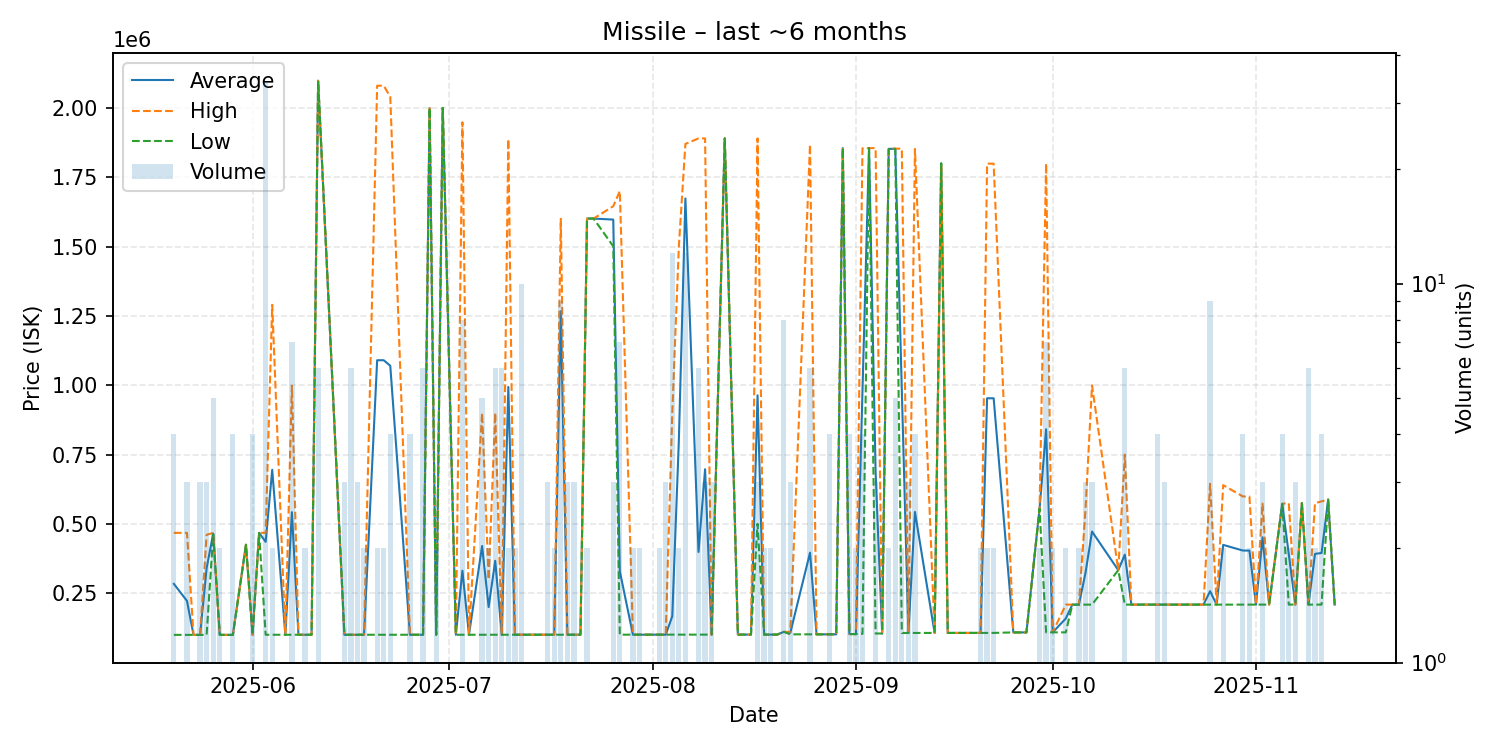

Values plotted in this chart, from the file beside it:
date, average, highest, lowest, order_count, volume
2025-05-20, 284000, 467900, 100100, 4, 4
2025-05-22, 222667, 467800, 100100, 2, 3
2025-05-23, 100100, 100100, 100100, 1, 1
2025-05-24, 100100, 100100, 100100, 2, 3
2025-05-25, 340600, 460850, 100100, 3, 3
2025-05-26, 465520, 467900, 463200, 4, 5
2025-05-27, 100100, 100100, 100100, 2, 2
2025-05-28, 100100, 100100, 100100, 1, 1
2025-05-29, 100125, 100200, 100100, 3, 4
2025-05-31, 425000, 425000, 425000, 1, 1
2025-06-01, 100300, 100300, 100300, 2, 4
2025-06-02, 467900, 467900, 467900, 1, 1
2025-06-03, 435541, 468000, 100500, 10, 34
2025-06-04, 695250, 1290000, 100500, 2, 2
2025-06-06, 100500, 100500, 100500, 1, 1
2025-06-07, 542414, 998500, 100500, 3, 7
2025-06-08, 100500, 100500, 100500, 1, 1
2025-06-09, 100600, 100600, 100600, 2, 2
2025-06-10, 100500, 100500, 100500, 1, 1
2025-06-11, 2098000, 2098000, 2098000, 1, 6
2025-06-15, 100500, 100500, 100500, 1, 3
2025-06-16, 100500, 100500, 100500, 2, 6
2025-06-17, 100533, 100600, 100500, 3, 3
2025-06-18, 100500, 100500, 100500, 1, 2
2025-06-20, 1090250, 2080000, 100500, 2, 2
2025-06-21, 1090250, 2080000, 100500, 2, 2
2025-06-22, 1070275, 2040000, 100550, 4, 4
2025-06-25, 100500, 100500, 100500, 3, 4
2025-06-26, 100500, 100500, 100500, 1, 1
2025-06-27, 100500, 100500, 100500, 3, 6
2025-06-28, 1999000, 1999000, 1999000, 1, 1
2025-06-29, 100500, 100500, 100500, 2, 2
2025-06-30, 2000000, 2000000, 2000000, 1, 1
2025-07-02, 100500, 100500, 100500, 1, 1
2025-07-03, 331438, 1948000, 100500, 3, 8
2025-07-04, 100500, 100500, 100500, 1, 1
2025-07-06, 420420, 900000, 100700, 4, 5
2025-07-07, 200350, 300000, 100700, 2, 2
2025-07-08, 367133, 900000, 100700, 5, 6
2025-07-09, 100700, 100700, 100700, 1, 6
2025-07-10, 993850, 1887000, 100700, 2, 2
2025-07-11, 100700, 100700, 100700, 2, 2
2025-07-12, 100700, 100700, 100700, 1, 10
2025-07-14, 100700, 100700, 100700, 1, 1
2025-07-15, 100700, 100700, 100700, 1, 1
2025-07-16, 100733, 100800, 100700, 3, 3
2025-07-17, 100700, 100700, 100700, 2, 2
2025-07-18, 1266822, 1600000, 100700, 6, 9
2025-07-19, 100733, 100800, 100700, 3, 3
2025-07-20, 100700, 100700, 100700, 3, 3
2025-07-21, 100700, 100700, 100700, 1, 1
2025-07-22, 1601000, 1601000, 1601000, 2, 2
2025-07-23, 1601000, 1601000, 1601000, 1, 1
2025-07-26, 1597333, 1645500, 1501000, 3, 3
2025-07-27, 329257, 1700000, 100800, 2, 7
2025-07-29, 100800, 100800, 100800, 2, 2
2025-07-30, 100800, 100800, 100800, 2, 2
2025-07-31, 100800, 100800, 100800, 1, 1
2025-08-02, 100800, 100800, 100800, 2, 2
2025-08-03, 100800, 100800, 100800, 2, 3
... 76 more rows
